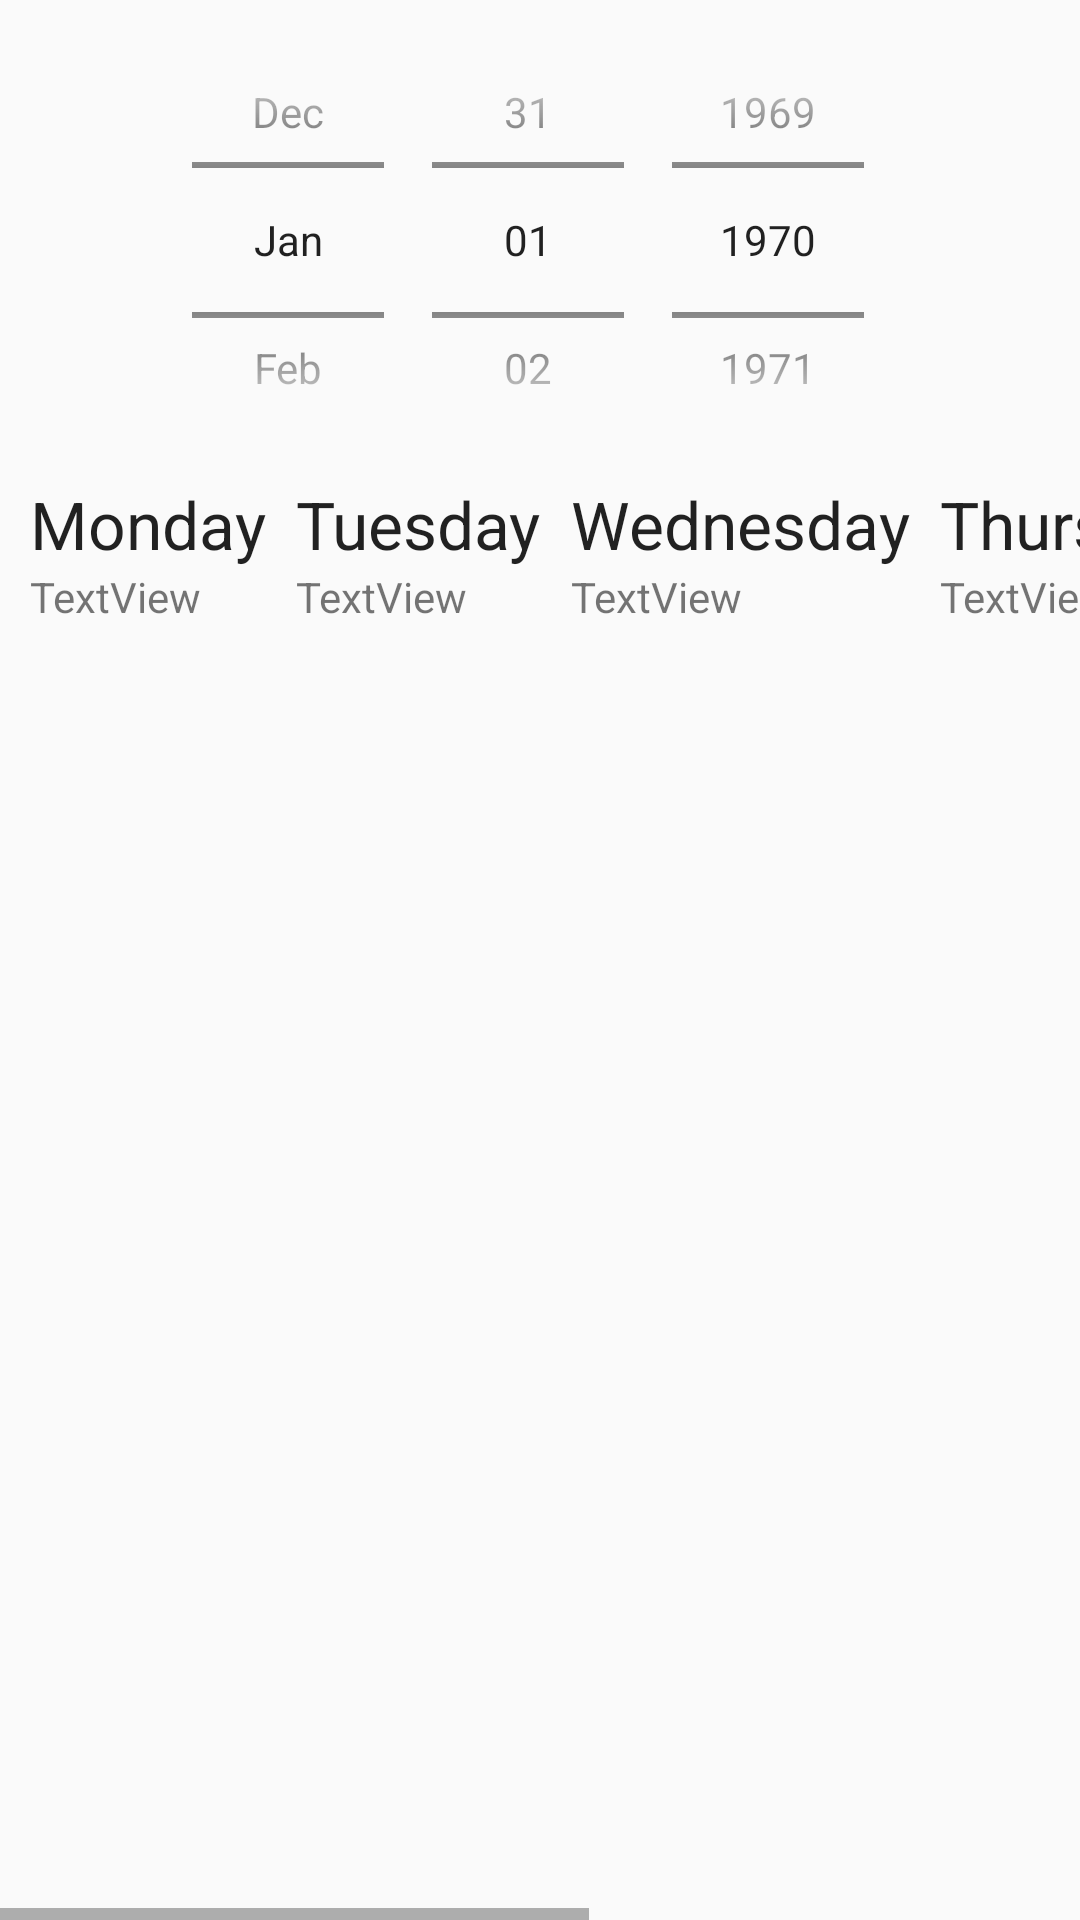

Layout XML and referenced resources for this Android screen:
<!-- AndroidManifest.xml: application theme Theme.Mgin_project -->
<!-- res/layout/activity_main.xml -->
<?xml version="1.0" encoding="utf-8"?>
<android.support.constraint.ConstraintLayout xmlns:android="http://schemas.android.com/apk/res/android"
    xmlns:app="http://schemas.android.com/apk/res-auto"
    xmlns:tools="http://schemas.android.com/tools"
    android:layout_width="match_parent"
    android:layout_height="match_parent"
    tools:context=".MainActivity">

    <LinearLayout
        android:layout_width="match_parent"
        android:layout_height="match_parent"
        android:orientation="vertical">

        <DatePicker
            android:id="@+id/dp_date"
            android:layout_width="match_parent"
            android:layout_height="160dp"
            android:calendarViewShown="false"
            android:datePickerMode="spinner" />

        <HorizontalScrollView
            android:layout_width="wrap_content"
            android:layout_height="match_parent">

            <LinearLayout
                android:layout_width="wrap_content"
                android:layout_height="match_parent"
                android:orientation="horizontal">

                <LinearLayout
                    android:id="@+id/wrapper_mon"
                    android:layout_width="match_parent"
                    android:layout_height="match_parent"
                    android:orientation="vertical"
                    android:paddingStart="10dp"
                    android:paddingEnd="10dp">

                    <TextView
                        android:id="@+id/tv_weekday_mon"
                        android:layout_width="match_parent"
                        android:layout_height="wrap_content"
                        android:text="Monday"
                        android:textAppearance="@style/TextAppearance.AppCompat.Large" />

                    <TextView
                        android:id="@+id/tv_date_mon"
                        android:layout_width="match_parent"
                        android:layout_height="wrap_content"
                        android:text="TextView" />

                    <ListView
                        android:id="@+id/lv_meds_mon"
                        android:layout_width="match_parent"
                        android:layout_height="match_parent" />
                </LinearLayout>

                <LinearLayout
                    android:id="@+id/wrapper_tue"
                    android:layout_width="match_parent"
                    android:layout_height="match_parent"
                    android:orientation="vertical"
                    android:paddingEnd="10dp">

                    <TextView
                        android:id="@+id/tv_weekday_tue"
                        android:layout_width="match_parent"
                        android:layout_height="wrap_content"
                        android:text="Tuesday"
                        android:textAppearance="@style/TextAppearance.AppCompat.Large" />

                    <TextView
                        android:id="@+id/tv_date_tue"
                        android:layout_width="match_parent"
                        android:layout_height="wrap_content"
                        android:text="TextView" />

                    <ListView
                        android:id="@+id/lv_meds_tue"
                        android:layout_width="match_parent"
                        android:layout_height="match_parent" />
                </LinearLayout>

                <LinearLayout
                    android:id="@+id/wrapper_wed"
                    android:layout_width="match_parent"
                    android:layout_height="match_parent"
                    android:orientation="vertical"
                    android:paddingEnd="10dp">

                    <TextView
                        android:id="@+id/tv_weekday_wed"
                        android:layout_width="match_parent"
                        android:layout_height="wrap_content"
                        android:text="Wednesday"
                        android:textAppearance="@style/TextAppearance.AppCompat.Large" />

                    <TextView
                        android:id="@+id/tv_date_wed"
                        android:layout_width="match_parent"
                        android:layout_height="wrap_content"
                        android:text="TextView" />

                    <ListView
                        android:id="@+id/lv_meds_wed"
                        android:layout_width="match_parent"
                        android:layout_height="match_parent" />
                </LinearLayout>

                <LinearLayout
                    android:id="@+id/wrapper_thu"
                    android:layout_width="match_parent"
                    android:layout_height="match_parent"
                    android:orientation="vertical"
                    android:paddingEnd="10dp">

                    <TextView
                        android:id="@+id/tv_weekday_thu"
                        android:layout_width="match_parent"
                        android:layout_height="wrap_content"
                        android:text="Thursday"
                        android:textAppearance="@style/TextAppearance.AppCompat.Large" />

                    <TextView
                        android:id="@+id/tv_date_thu"
                        android:layout_width="match_parent"
                        android:layout_height="wrap_content"
                        android:text="TextView" />

                    <ListView
                        android:id="@+id/lv_meds_thu"
                        android:layout_width="match_parent"
                        android:layout_height="match_parent" />
                </LinearLayout>

                <LinearLayout
                    android:id="@+id/wrapper_fri"
                    android:layout_width="match_parent"
                    android:layout_height="match_parent"
                    android:orientation="vertical"
                    android:paddingEnd="10dp">

                    <TextView
                        android:id="@+id/tv_weekday_fri"
                        android:layout_width="match_parent"
                        android:layout_height="wrap_content"
                        android:text="Friday"
                        android:textAppearance="@style/TextAppearance.AppCompat.Large" />

                    <TextView
                        android:id="@+id/tv_date_fri"
                        android:layout_width="match_parent"
                        android:layout_height="wrap_content"
                        android:text="TextView" />

                    <ListView
                        android:id="@+id/lv_meds_fri"
                        android:layout_width="match_parent"
                        android:layout_height="match_parent" />
                </LinearLayout>

                <LinearLayout
                    android:id="@+id/wrapper_sat"
                    android:layout_width="match_parent"
                    android:layout_height="match_parent"
                    android:orientation="vertical"
                    android:paddingEnd="10dp">

                    <TextView
                        android:id="@+id/tv_weekday_sat"
                        android:layout_width="match_parent"
                        android:layout_height="wrap_content"
                        android:text="Saturday"
                        android:textAppearance="@style/TextAppearance.AppCompat.Large" />

                    <TextView
                        android:id="@+id/tv_date_sat"
                        android:layout_width="match_parent"
                        android:layout_height="wrap_content"
                        android:text="TextView" />

                    <ListView
                        android:id="@+id/lv_meds_sat"
                        android:layout_width="match_parent"
                        android:layout_height="match_parent" />
                </LinearLayout>

                <LinearLayout
                    android:id="@+id/wrapper_sun"
                    android:layout_width="match_parent"
                    android:layout_height="match_parent"
                    android:orientation="vertical"
                    android:paddingEnd="10dp">

                    <TextView
                        android:id="@+id/tv_weekday_sun"
                        android:layout_width="match_parent"
                        android:layout_height="wrap_content"
                        android:text="Sunday"
                        android:textAppearance="@style/TextAppearance.AppCompat.Large" />

                    <TextView
                        android:id="@+id/tv_date_sun"
                        android:layout_width="match_parent"
                        android:layout_height="wrap_content"
                        android:text="TextView" />

                    <ListView
                        android:id="@+id/lv_meds_sun"
                        android:layout_width="match_parent"
                        android:layout_height="match_parent" />
                </LinearLayout>
            </LinearLayout>
        </HorizontalScrollView>

    </LinearLayout>

</android.support.constraint.ConstraintLayout>
<!-- resources referenced by this layout -->
<resources>
  <style name="Theme.Mgin_project" parent="Theme.AppCompat.Light.DarkActionBar">
          
          <item name="colorPrimary">@color/purple_500</item>
          <item name="colorPrimaryDark">@color/purple_700</item>
          <item name="colorAccent">@color/teal_200</item>
          
      </style>
  <!-- not gathered from this repository: default colours our renderer supplied (Android Studio template values) -->
  <color name="purple_500">#FF6200EE</color>
  <color name="purple_700">#FF3700B3</color>
  <color name="teal_200">#FF03DAC5</color>
</resources>
